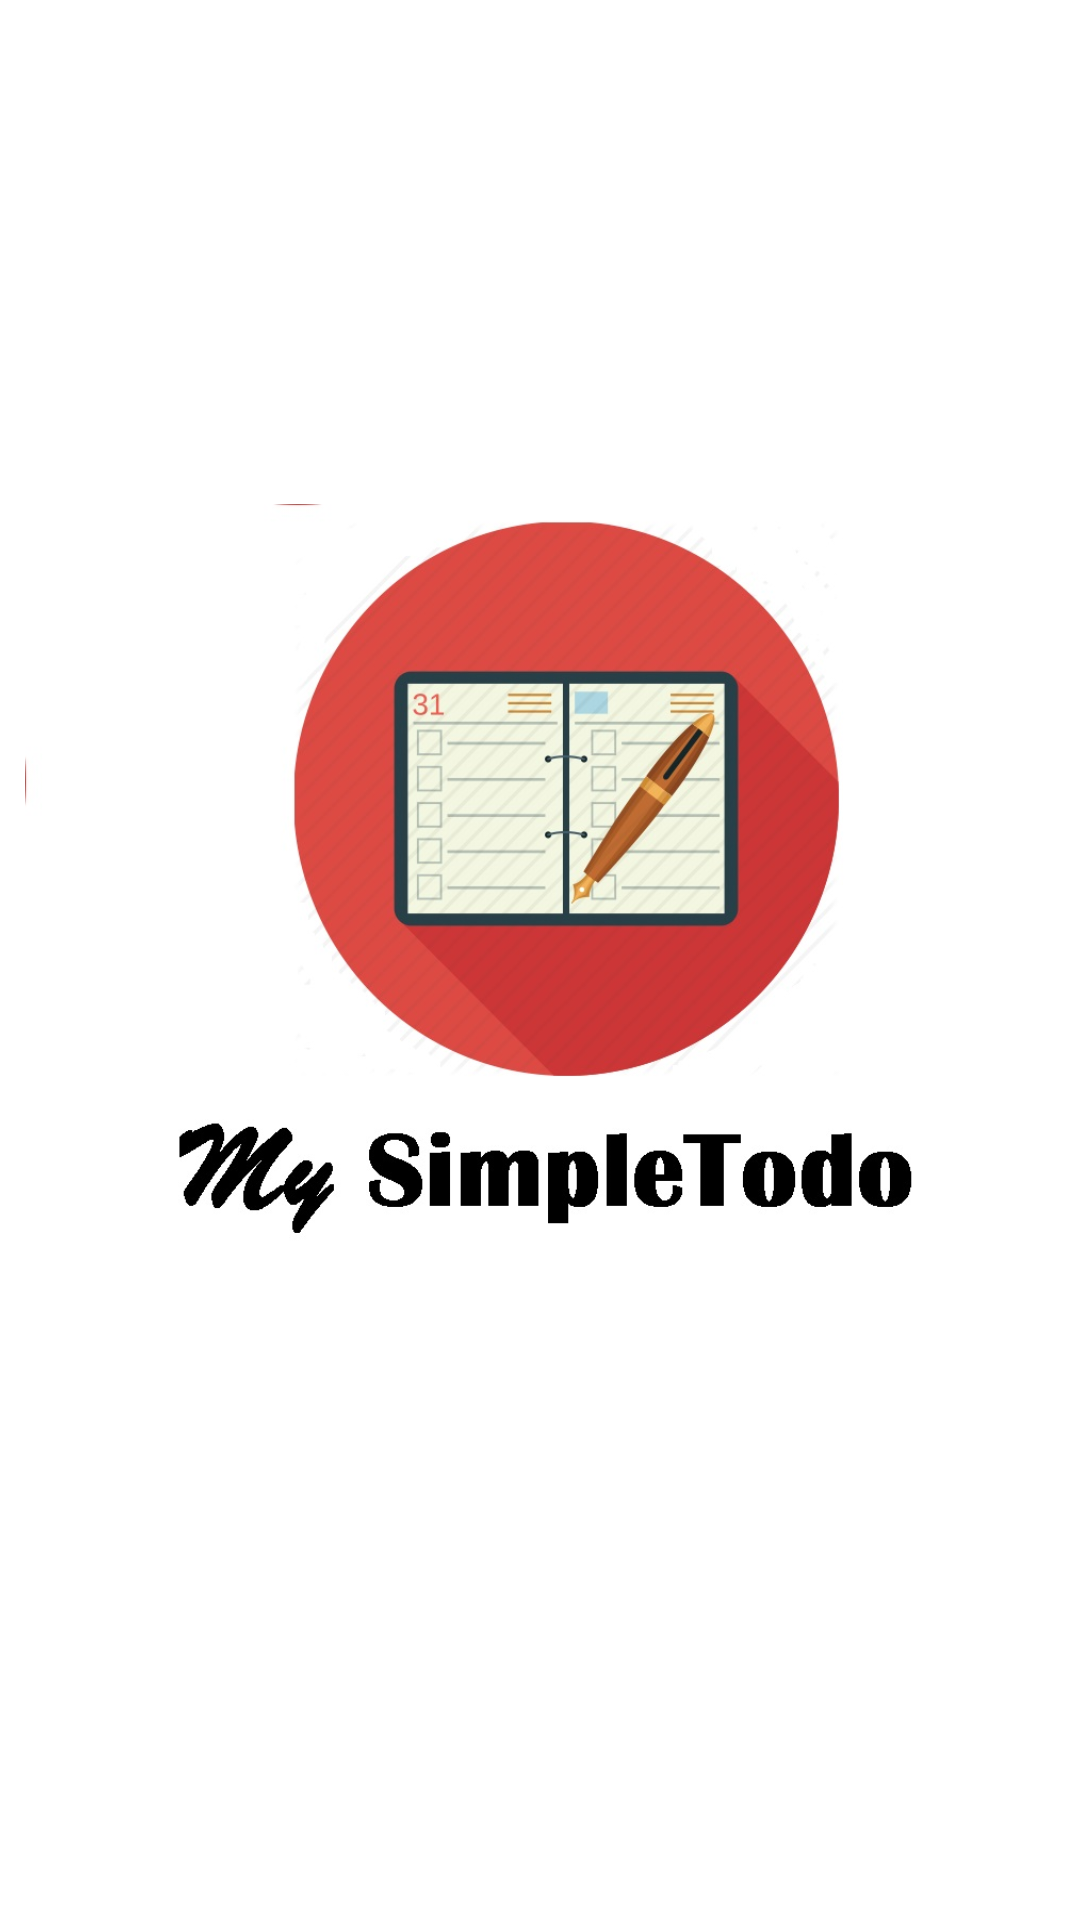

Write the Android layout XML for this screen, with the resource values it uses.
<!-- AndroidManifest.xml: application theme AppTheme -->
<!-- res/layout/activity_splashscreen.xml -->
<?xml version="1.0" encoding="utf-8"?>
<LinearLayout xmlns:android="http://schemas.android.com/apk/res/android"
    android:layout_width="fill_parent"
    android:layout_height="fill_parent"
    android:background="#ffffff"
    android:layout_gravity="center"
    android:id="@+id/lin_lay"
    android:gravity="center"
    android:orientation="vertical"
    >

    <ImageView
        android:id="@+id/splash"
        android:layout_width="343dp"
        android:layout_height="304dp"
        android:background="@drawable/good" />


</LinearLayout>
<!-- resources referenced by this layout -->
<resources>
  <!-- drawable good: jpg bitmap (drawable, 86188 bytes) -->
  <style name="AppTheme" parent="Theme.AppCompat.Light">
          
          <item name="colorPrimary">@color/colorPrimary</item>
          <item name="colorPrimaryDark">@color/colorPrimaryDark</item>
          <item name="colorAccent">@color/colorAccent</item>
  
      </style>
  <color name="colorPrimary">#ff4056</color>
  <color name="colorPrimaryDark">#ef343d</color>
  <color name="colorAccent">#FF4081</color>
</resources>
